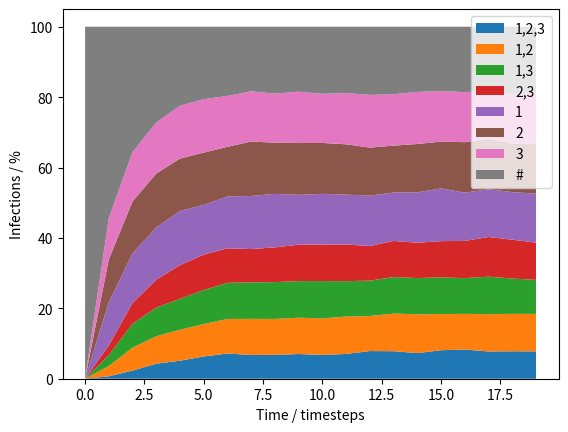

Python code for this plot:
#!/usr/bin/env python3
# -*- coding: utf-8 -*-

import numpy as np
import matplotlib.pyplot as plt

from random import choice, randint, sample, random, seed
from itertools import combinations




###############################
### Change these parameters ###
###############################

NUM_ANTIBIOTICS = 3
POPULATION_SIZE = 5000
PROBABILITY_RESISTANCE_CHANGE= 0.2
PROPORTION_TREATED_PER_ROUND = 0.2
PROBABILITY_SPREAD = 0.1
NUM_TIMESTEPS = 20

#################################################
### Internal parameters and derived constants ###
#################################################

RANDOM_SEED = 0
REPORT_PERCENTAGE = 5

REPORT_MOD_NUM = int(NUM_TIMESTEPS / (100/REPORT_PERCENTAGE))
ANTIBIOTIC_NAMES = [i+1 for i in range(NUM_ANTIBIOTICS)]
ANTIBIOTIC_COMBINATIONS = []
for i in reversed(range(len(ANTIBIOTIC_NAMES)+1)):
    ANTIBIOTIC_COMBINATIONS.extend([",".join(map(str,j))
                            for j in combinations(ANTIBIOTIC_NAMES,i)])
ANTIBIOTIC_COMBINATIONS.append("#")
ANTIBIOTIC_COMBINATIONS.remove("")




class Person:
    def __init__(self):
        """Everybody starts uninfected in the model"""
        self.infections = [False] * NUM_ANTIBIOTICS

    def mutate_infections(self):
        """Flip whether the person is resistant to each antibiotic with a
        very low probability"""
        for i in range(NUM_ANTIBIOTICS):
            if decision(PROBABILITY_RESISTANCE_CHANGE):
                self.infections[i] = not(self.infections[i])

    def treat_infection(self, infection_index):
        """Treat the infection (remove it) with a given treatment"""
        self.infections[infection_index] = False

    def spread_infection(self, other):
        """Give any present infections from the current object to the other
        object"""
        other.infections = [bool(x+y) for x,y in zip(
                                            self.infections, other.infections)]


class Model:
    def __init__(self, population=None):
        """Start the model with a population of uninfected people, or a custom
        population provided as a parameter"""
        if population is None:
            self.population = [Person() for _ in range(POPULATION_SIZE)]
        else:
            self.population = population

        # Store data about percentage resistance of each combination of
        # resistances throughout the model run
        self.x_data = []
        self.ys_data = [[] for _ in range(2 ** NUM_ANTIBIOTICS)]

    def run(self):
        """Simulate a number of timesteps within the model"""

        self.x_data = range(NUM_TIMESTEPS)
        for i in range(NUM_TIMESTEPS):

            # Report how far through the run when a multiple of a set percentage
            # of steps are completed
            if i % REPORT_MOD_NUM == 0:
                print("{}% complete".format(i / int(NUM_TIMESTEPS / 10) * 10) )

            # Record the data for the timestep
            infection_percentages = self.get_infection_percentages().values()
            for i,data_point in enumerate(infection_percentages):
                self.ys_data[i].append(data_point)

            # Mutate the infections for every person in the population
            for person in self.population:
                person.mutate_infections()

            # Randomly select some people to treat with random drugs
            to_treat = sample(self.population,
                            int(POPULATION_SIZE*PROPORTION_TREATED_PER_ROUND))

            # Treat each of these people with a random drug
            for person in to_treat:
                person.treat_infection(randint(0, NUM_ANTIBIOTICS - 1))

            # Randomly spread
            if decision(PROBABILITY_SPREAD):
                spreader = choice(self.population)
                receiver = choice(list(set(self.population)
                                                            - set([spreader])))
                spreader.spread_infection(receiver)

        print("Done!")

    def get_infection_percentages(self):
        """Get the percentage infected with each type of bacteria"""
        infections = {name:0 for name in ANTIBIOTIC_COMBINATIONS}
        for person in self.population:
            infections[self.infection_list_to_names(person)] += 1

        return {infection: (float(number) / POPULATION_SIZE) * 100
                                    for infection,number in infections.items()}

    def infection_list_to_names(self, person):
        """Turn a persons infection list into the name of those infections"""
        name = ",".join([str(i+1) for i,v in enumerate(person.infections) if v])
        if name == "":
            return "#"
        return name

    def __repr__(self):
        """Return a string encoding the percentage of people infected by
        each anti-biotice resistant bacteria"""
        infection_strings = ""
        for k,v in self.get_infection_percentages():
            infection_strings += "{}% {}".format(v, k)
        return ",".join(infection_strings)



def decision(probability):
    """Get a boolean value with a given probability"""
    return random() < probability



if __name__ == "__main__":
    # Seed the random number generator
    if RANDOM_SEED is not None:
        seed(RANDOM_SEED)

    # Create and run the model
    m = Model()
    m.run()

    # Create a stacked area plot of the infection data
    # https://www.python-graph-gallery.com/stacked-area-plot/
    plt.stackplot(m.x_data, *m.ys_data, labels=ANTIBIOTIC_COMBINATIONS)
    plt.legend(loc='upper right')
    plt.xlabel("Time / timesteps")
    plt.ylabel("Infections / %")
    plt.show()
